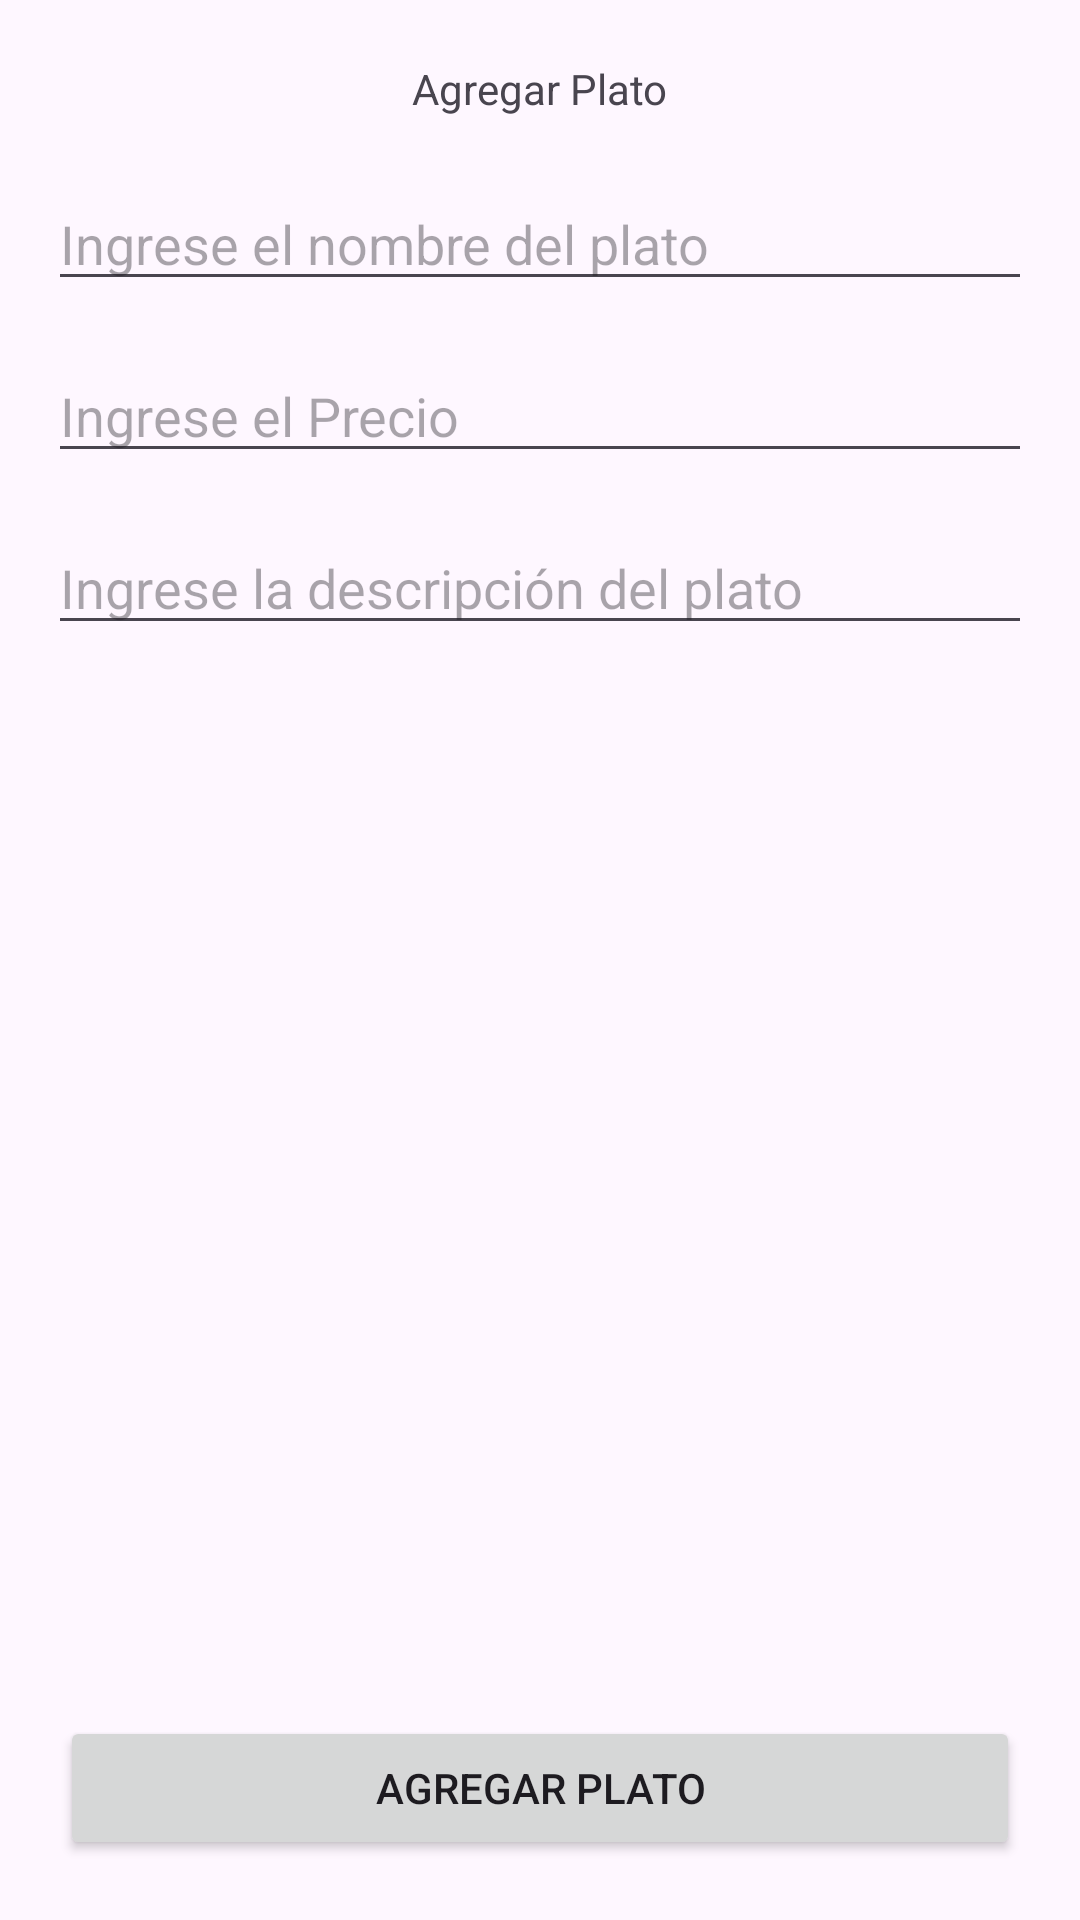

Android layout source for this screen:
<!-- AndroidManifest.xml: application theme Theme.Semana06Recycleview -->
<!-- res/layout/activity_nuevo_plato.xml -->
<?xml version="1.0" encoding="utf-8"?>
<androidx.constraintlayout.widget.ConstraintLayout xmlns:android="http://schemas.android.com/apk/res/android"
    xmlns:app="http://schemas.android.com/apk/res-auto"
    xmlns:tools="http://schemas.android.com/tools"
    android:layout_width="match_parent"
    android:layout_height="match_parent"
    tools:context=".NuevoPlatoActivity">

    <TextView
        android:id="@+id/textView"
        style="@style/Widget.AppCompat.TextView"
        android:layout_width="wrap_content"
        android:layout_height="wrap_content"
        android:layout_marginTop="20dp"
        android:text="Agregar Plato"
        app:layout_constraintEnd_toEndOf="parent"
        app:layout_constraintStart_toStartOf="parent"
        app:layout_constraintTop_toTopOf="parent" />

    <EditText
        android:id="@+id/etNombre"
        android:layout_width="0dp"
        android:layout_height="wrap_content"
        android:ems="10"
        android:inputType="textPersonName"
        android:hint="Ingrese el nombre del plato"
        app:layout_constraintTop_toBottomOf="@+id/textView"
        app:layout_constraintStart_toStartOf="parent"
        app:layout_constraintEnd_toEndOf="parent"
        android:layout_marginTop="20dp"
        android:layout_marginStart="16dp"
        android:layout_marginEnd="16dp"/>

    <EditText
        android:id="@+id/etPrecio"
        android:layout_width="0dp"
        android:layout_height="wrap_content"
        android:ems="10"
        android:inputType="numberDecimal"
        android:layout_marginTop="16dp"
        android:hint="Ingrese el Precio"
        app:layout_constraintTop_toBottomOf="@+id/etNombre"
        app:layout_constraintStart_toStartOf="@+id/etNombre"
        app:layout_constraintEnd_toEndOf="@+id/etNombre"/>

    <EditText
        android:id="@+id/etmlDescripcion"
        android:layout_width="0dp"
        android:layout_height="wrap_content"
        android:ems="10"
        android:inputType="textMultiLine"
        android:layout_marginTop="16dp"
        android:hint="Ingrese la descripción del plato"
        app:layout_constraintStart_toStartOf="@+id/etPrecio"
        app:layout_constraintEnd_toEndOf="@+id/etPrecio"
        app:layout_constraintTop_toBottomOf="@+id/etPrecio"/>



    <Button
        android:id="@+id/btnAgregar"
        android:layout_width="0dp"
        android:layout_height="wrap_content"
        android:text="Agregar Plato"
        app:layout_constraintBottom_toBottomOf="parent"
        app:layout_constraintStart_toStartOf="parent"
        app:layout_constraintEnd_toEndOf="parent"
        android:layout_marginStart="20dp"
        android:layout_marginEnd="20dp"
        android:layout_marginBottom="20dp"
        />

</androidx.constraintlayout.widget.ConstraintLayout>
<!-- resources referenced by this layout -->
<resources>
  <style name="Theme.Semana06Recycleview" parent="Theme.Material3.DayNight.NoActionBar">
          
          <item name="colorPrimary">@color/purple_500</item>
          <item name="colorPrimaryVariant">@color/purple_700</item>
          <item name="colorOnPrimary">@color/white</item>
          
          <item name="colorSecondary">@color/teal_200</item>
          <item name="colorSecondaryVariant">@color/teal_700</item>
          <item name="colorOnSecondary">@color/black</item>
          
          <item name="android:statusBarColor">?attr/colorPrimaryVariant</item>
          
      </style>
  <!-- not gathered from this repository: default colours our renderer supplied (Android Studio template values) -->
  <color name="purple_500">#FF6200EE</color>
  <color name="purple_700">#FF3700B3</color>
  <color name="teal_200">#FF03DAC5</color>
  <color name="teal_700">#FF018786</color>
  <color name="black">#FF000000</color>
  <color name="white">#FFFFFFFF</color>
</resources>
